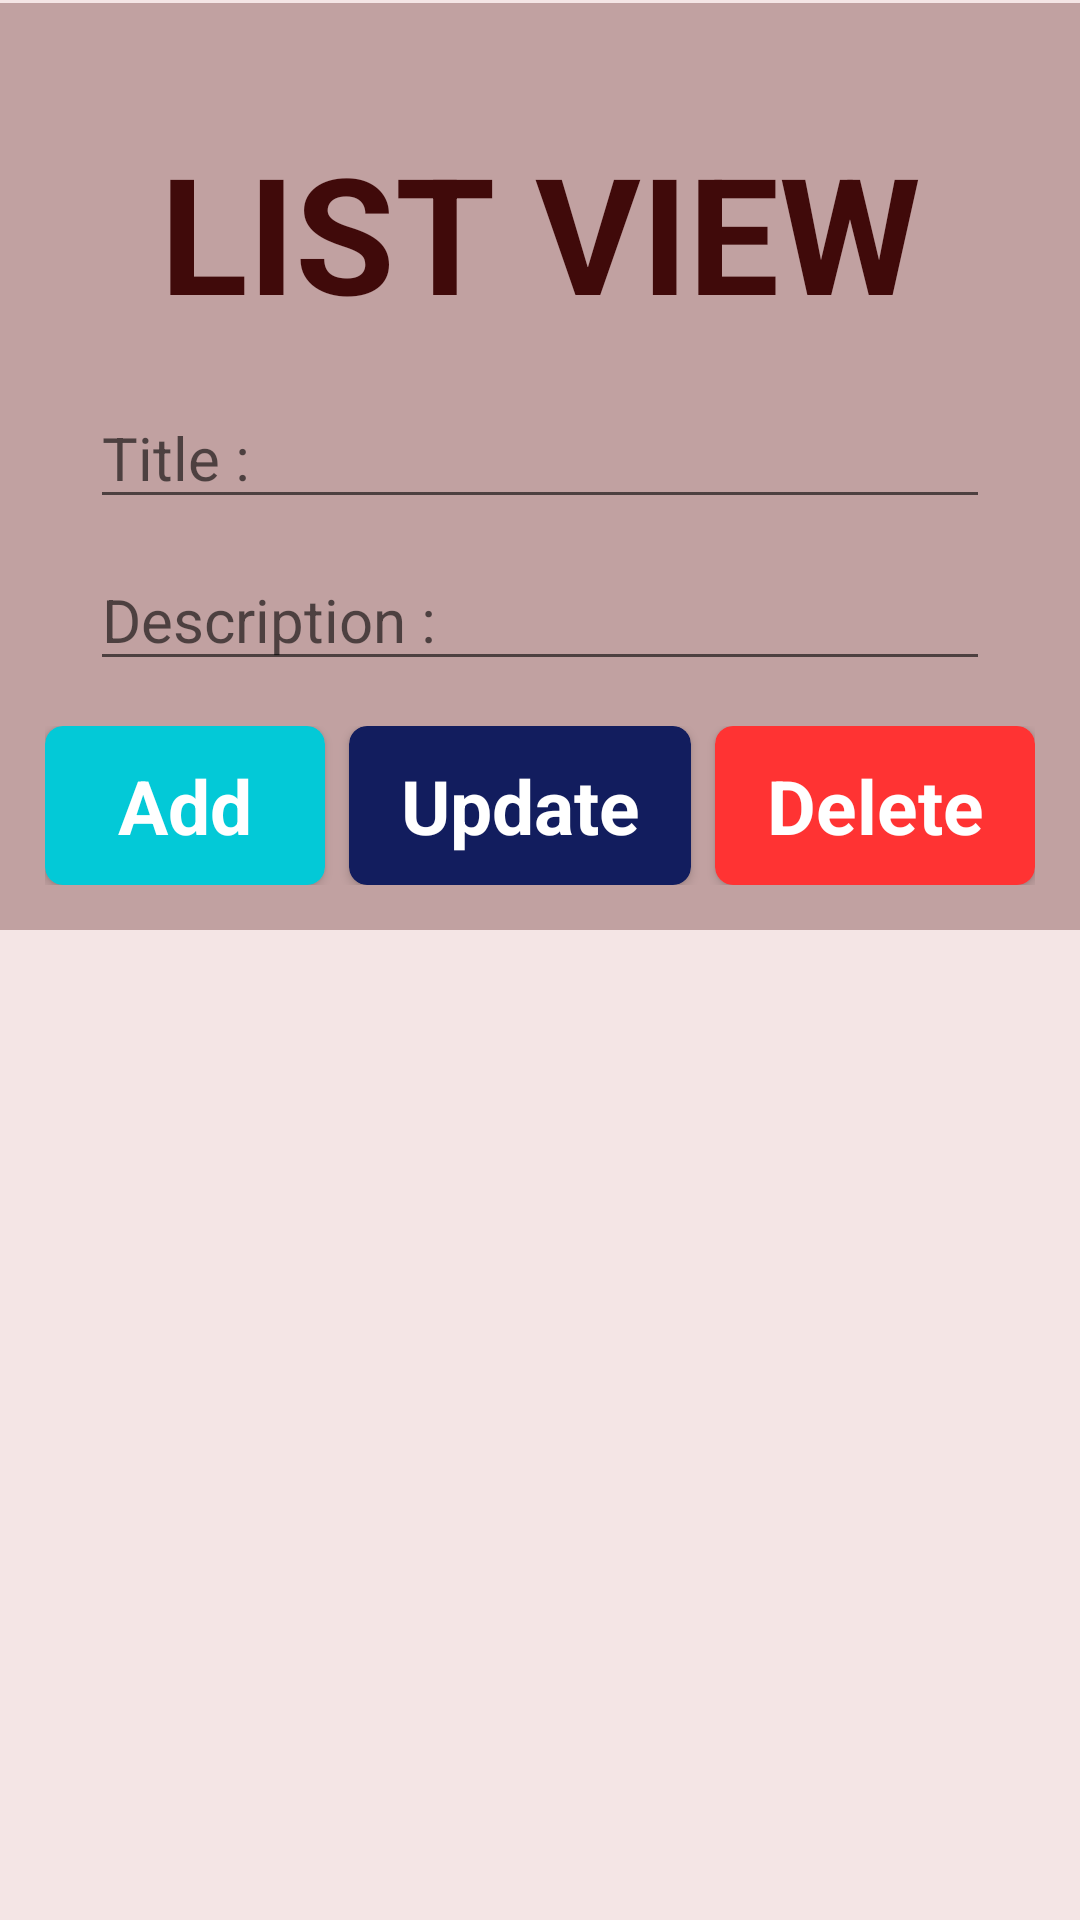

Write the Android layout XML for this screen, with the resource values it uses.
<!-- AndroidManifest.xml: application theme Theme.AndroiStudio_Listview -->
<!-- res/layout/activity_main.xml -->
<?xml version="1.0" encoding="utf-8"?>
<RelativeLayout xmlns:android="http://schemas.android.com/apk/res/android"
    xmlns:app="http://schemas.android.com/apk/res-auto"
    xmlns:tools="http://schemas.android.com/tools"
    android:layout_width="match_parent"
    android:layout_height="match_parent"
    android:background="#F4E5E5"
    tools:context=".MainActivity">

    <RelativeLayout
        android:id="@+id/actions"
        android:layout_width="match_parent"
        android:layout_height="wrap_content"
        android:background="#C1A1A1"
        android:layout_marginTop="1dp">

        <LinearLayout
            android:layout_width="match_parent"
            android:layout_height="wrap_content"
            android:orientation="vertical">

            <TextView
                android:id="@+id/textView2"
                android:layout_width="match_parent"
                android:layout_height="wrap_content"
                android:layout_centerHorizontal="true"
                android:layout_centerVertical="true"
                android:layout_marginTop="40dp"
                android:layout_marginBottom="16dp"
                android:gravity="center_horizontal"
                android:text="LIST VIEW"
                android:textColor="#400A0A"
                android:textSize="54sp"
                android:textStyle="bold" />

            <EditText
                android:id="@+id/editTextTextPersonName2"
                android:layout_width="match_parent"
                android:layout_height="wrap_content"
                android:layout_marginLeft="30dp"
                android:layout_marginRight="30dp"
                android:ems="10"
                android:hint="Title : "
                android:inputType="textPersonName"
                android:textSize="20dp" />

            <EditText
                android:id="@+id/editTextTextPersonName3"
                android:layout_width="match_parent"
                android:layout_height="wrap_content"
                android:layout_marginLeft="30dp"
                android:layout_marginTop="10dp"
                android:layout_marginRight="30dp"
                android:ems="10"
                android:hint="Description : "
                android:inputType="textPersonName"
                android:textSize="20dp" />

            <LinearLayout
                android:layout_width="match_parent"
                android:layout_height="match_parent"
                android:layout_margin="15dp"
                android:orientation="horizontal"
                android:weightSum="3">

                <androidx.cardview.widget.CardView
                    android:id="@+id/addbtn"
                    android:layout_width="91dp"
                    android:layout_height="53dp"
                    android:layout_weight="1"
                    android:clipToPadding="false"
                    android:onClick="addTodo"
                    app:cardBackgroundColor="#03C9D7"
                    app:cardCornerRadius="6dp"
                    app:contentPaddingBottom="4dp"
                    app:contentPaddingLeft="16dp"
                    app:contentPaddingRight="16dp"
                    app:contentPaddingTop="4dp">

                    <TextView
                        android:id="@+id/textView3"
                        android:layout_width="match_parent"
                        android:layout_height="wrap_content"
                        android:layout_gravity="center_vertical"
                        android:gravity="center_horizontal"
                        android:text="Add"
                        android:textColor="#ffffff"
                        android:textSize="25dp"
                        android:textStyle="bold" />

                </androidx.cardview.widget.CardView>

                <androidx.cardview.widget.CardView
                    android:id="@+id/addbtn2"
                    android:layout_width="wrap_content"
                    android:layout_height="match_parent"
                    android:layout_marginLeft="8dp"
                    android:layout_marginRight="8dp"
                    android:layout_weight="1"
                    android:clipToPadding="false"
                    android:onClick="updateTodo"
                    app:cardBackgroundColor="#121D5E"
                    app:cardCornerRadius="6dp"
                    app:contentPaddingBottom="4dp"
                    app:contentPaddingLeft="16dp"
                    app:contentPaddingRight="16dp"
                    app:contentPaddingTop="4dp">

                    <TextView
                        android:id="@+id/textView4"
                        android:layout_width="match_parent"
                        android:layout_height="wrap_content"
                        android:layout_gravity="center_vertical"
                        android:gravity="center_horizontal"
                        android:text="Update"
                        android:textColor="#ffffff"
                        android:textSize="25dp"
                        android:textStyle="bold" />
                </androidx.cardview.widget.CardView>

                <androidx.cardview.widget.CardView
                    android:id="@+id/addbtn3"
                    android:layout_width="wrap_content"
                    android:layout_height="match_parent"
                    android:layout_weight="1"
                    android:clipToPadding="false"
                    android:onClick="deleteTodo"
                    app:cardBackgroundColor="#FF3333"
                    app:cardCornerRadius="6dp"
                    app:contentPaddingBottom="4dp"
                    app:contentPaddingLeft="16dp"
                    app:contentPaddingRight="16dp"
                    app:contentPaddingTop="4dp">

                    <TextView
                        android:id="@+id/textView5"
                        android:layout_width="match_parent"
                        android:layout_height="wrap_content"
                        android:layout_gravity="center_vertical"
                        android:gravity="center_horizontal"
                        android:text="Delete"
                        android:textColor="#ffffff"
                        android:textSize="25dp"
                        android:textStyle="bold" />
                </androidx.cardview.widget.CardView>
            </LinearLayout>
        </LinearLayout>
    </RelativeLayout>

    <ListView
        android:id="@+id/listTodo"
        android:layout_width="match_parent"
        android:layout_height="match_parent"
        android:layout_below="@id/actions"
        android:paddingTop="5dp" />
</RelativeLayout>
<!-- resources referenced by this layout -->
<resources>
  <style name="Theme.AndroiStudio_Listview" parent="Theme.MaterialComponents.DayNight.DarkActionBar">
          
          <item name="colorPrimary">@color/purple_500</item>
          <item name="colorPrimaryVariant">@color/purple_700</item>
          <item name="colorOnPrimary">@color/white</item>
          
          <item name="colorSecondary">@color/teal_200</item>
          <item name="colorSecondaryVariant">@color/teal_700</item>
          <item name="colorOnSecondary">@color/black</item>
          
          <item name="android:statusBarColor" tools:targetApi="l">?attr/colorPrimaryVariant</item>
          
      </style>
  <!-- not gathered from this repository: default colours our renderer supplied (Android Studio template values) -->
  <color name="purple_500">#FF6200EE</color>
  <color name="purple_700">#FF3700B3</color>
  <color name="teal_200">#FF03DAC5</color>
  <color name="teal_700">#FF018786</color>
  <color name="black">#FF000000</color>
  <color name="white">#FFFFFFFF</color>
</resources>
